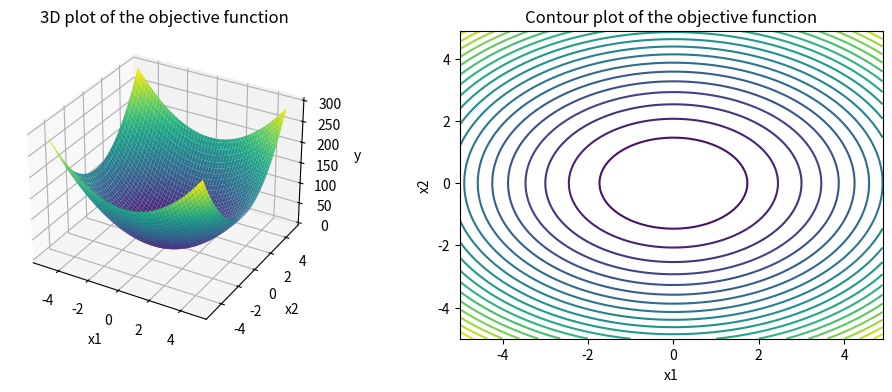
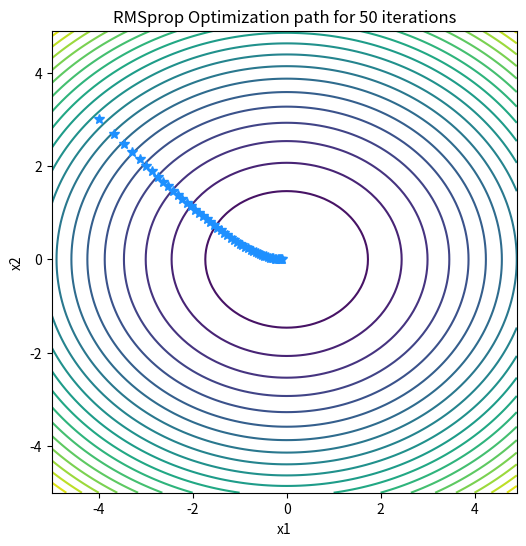

Here is the Python script that generated these plots, in order:
# Importing libraries
import numpy as np
import matplotlib.pyplot as plt
from numpy import arange, meshgrid
# Defining the objective function
def objective(x1, x2):
	# Replace with your objective function
	return 5 * x1**2.0 + 7 * x2**2.0

# Defining the derivative of the objective function w.r.t x1
def derivative_x1(x1, x2):
	# Replace with the derivative of your objective function w.r.t x1
	return 10.0 * x1

# Defining the derivative of the objective function w.r.t x2
def derivative_x2(x1, x2):
	# Replace with the derivative of your objective function w.r.t x2
	return 14.0 * x2

    # Plotting the objective function in 3D and 2D

# Defining the range of x1 and x2
x1 = arange(-5.0, 5.0, 0.1)
x2 = arange(-5.0, 5.0, 0.1)

# Creating a meshgrid of x1 and x2
x1, x2 = meshgrid(x1, x2)

# Calculating the objective function for each combination of x1 and x2
y = objective(x1, x2)

# Plotting the objective function in 3D and 2D
fig = plt.figure(figsize=(12, 4))

# Plot 1 - 3D plot
ax = fig.add_subplot(1, 2, 1, projection='3d')
ax.plot_surface(x1, x2, y, cmap='viridis')
ax.set_xlabel('x1')
ax.set_ylabel('x2')
ax.set_zlabel('y')
ax.set_title('3D plot of the objective function')

# Plot 2 - Contour plot (2D plot)
ax = fig.add_subplot(1, 2, 2)
ax.contour(x1, x2, y, cmap='viridis', levels=20)
ax.set_xlabel('x1')
ax.set_ylabel('x2')
ax.set_title('Contour plot of the objective function')

# Displaying the plots
plt.show()

# Defining the RMSprop optimizer
def rmsprop(x1, x2, derivative_x1, derivative_x2, learning_rate, gamma, epsilon, max_epochs):
	# Creating empty lists to store the trajectories of x1, x2, and y
	x1_trajectory = []
	x2_trajectory = []
	y_trajectory = []

	# Setting the initial values of x1, x2, and y
	x1_trajectory.append(x1)
	x2_trajectory.append(x2)
	y_trajectory.append(objective(x1, x2))

	# Defining the initial values of e1 and e2
	e1 = 0
	e2 = 0

	# Running the gradient descent loop
	for _ in range(max_epochs):
		# Calculating the derivatives of the objective function w.r.t x1 and x2
		gt_x1 = derivative_x1(x1, x2)
		gt_x2 = derivative_x2(x1, x2)

		# Calculating the exponentially weighted averages of the derivatives
		e1 = gamma * e1 + (1 - gamma) * gt_x1**2.0
		e2 = gamma * e2 + (1 - gamma) * gt_x2**2.0

		# Updating the values of x1 and x2
		x1 = x1 - learning_rate * gt_x1 / (np.sqrt(e1 + epsilon))
		x2 = x2 - learning_rate * gt_x2 / (np.sqrt(e2 + epsilon))

		# Appending the values of x1, x2, and y to their respective lists
		x1_trajectory.append(x1)
		x2_trajectory.append(x2)
		y_trajectory.append(objective(x1, x2))

	return x1_trajectory, x2_trajectory, y_trajectory
# Defining the initial values of x1, x2, and other hyperparameters
x1_initial = -4.0
x2_initial = 3.0
learning_rate = 0.1
gamma = 0.9
epsilon = 1e-8
max_epochs = 50

# Running the RMSprop algorithm
x1_trajectory, x2_trajectory, y_trajectory = rmsprop(x1_initial,x2_initial, derivative_x1, derivative_x2, learning_rate, gamma,	epsilon, max_epochs)

# Printing the optimal values of x1, x2, and y
print('The optimal value of x1 is:', x1_trajectory[-1])
print('The optimal value of x2 is:', x2_trajectory[-1])
print('The optimal value of y is:', y_trajectory[-1])

# Displying the path of y in each iteration on the contour plot
fig = plt.figure(figsize=(6, 6))
ax = fig.add_subplot(1, 1, 1)

# Plotting the contour plot
ax.contour(x1, x2, y, cmap='viridis', levels=20)

# Plotting the trajectory of y in each iteration
ax.plot(x1_trajectory, x2_trajectory, '*',
		markersize=7, color='dodgerblue')

# Setting the labels and title of the plot
ax.set_xlabel('x1')
ax.set_ylabel('x2')
ax.set_title('RMSprop Optimization path for ' + str(max_epochs) + ' iterations')

# Displaying the plot
plt.show()

